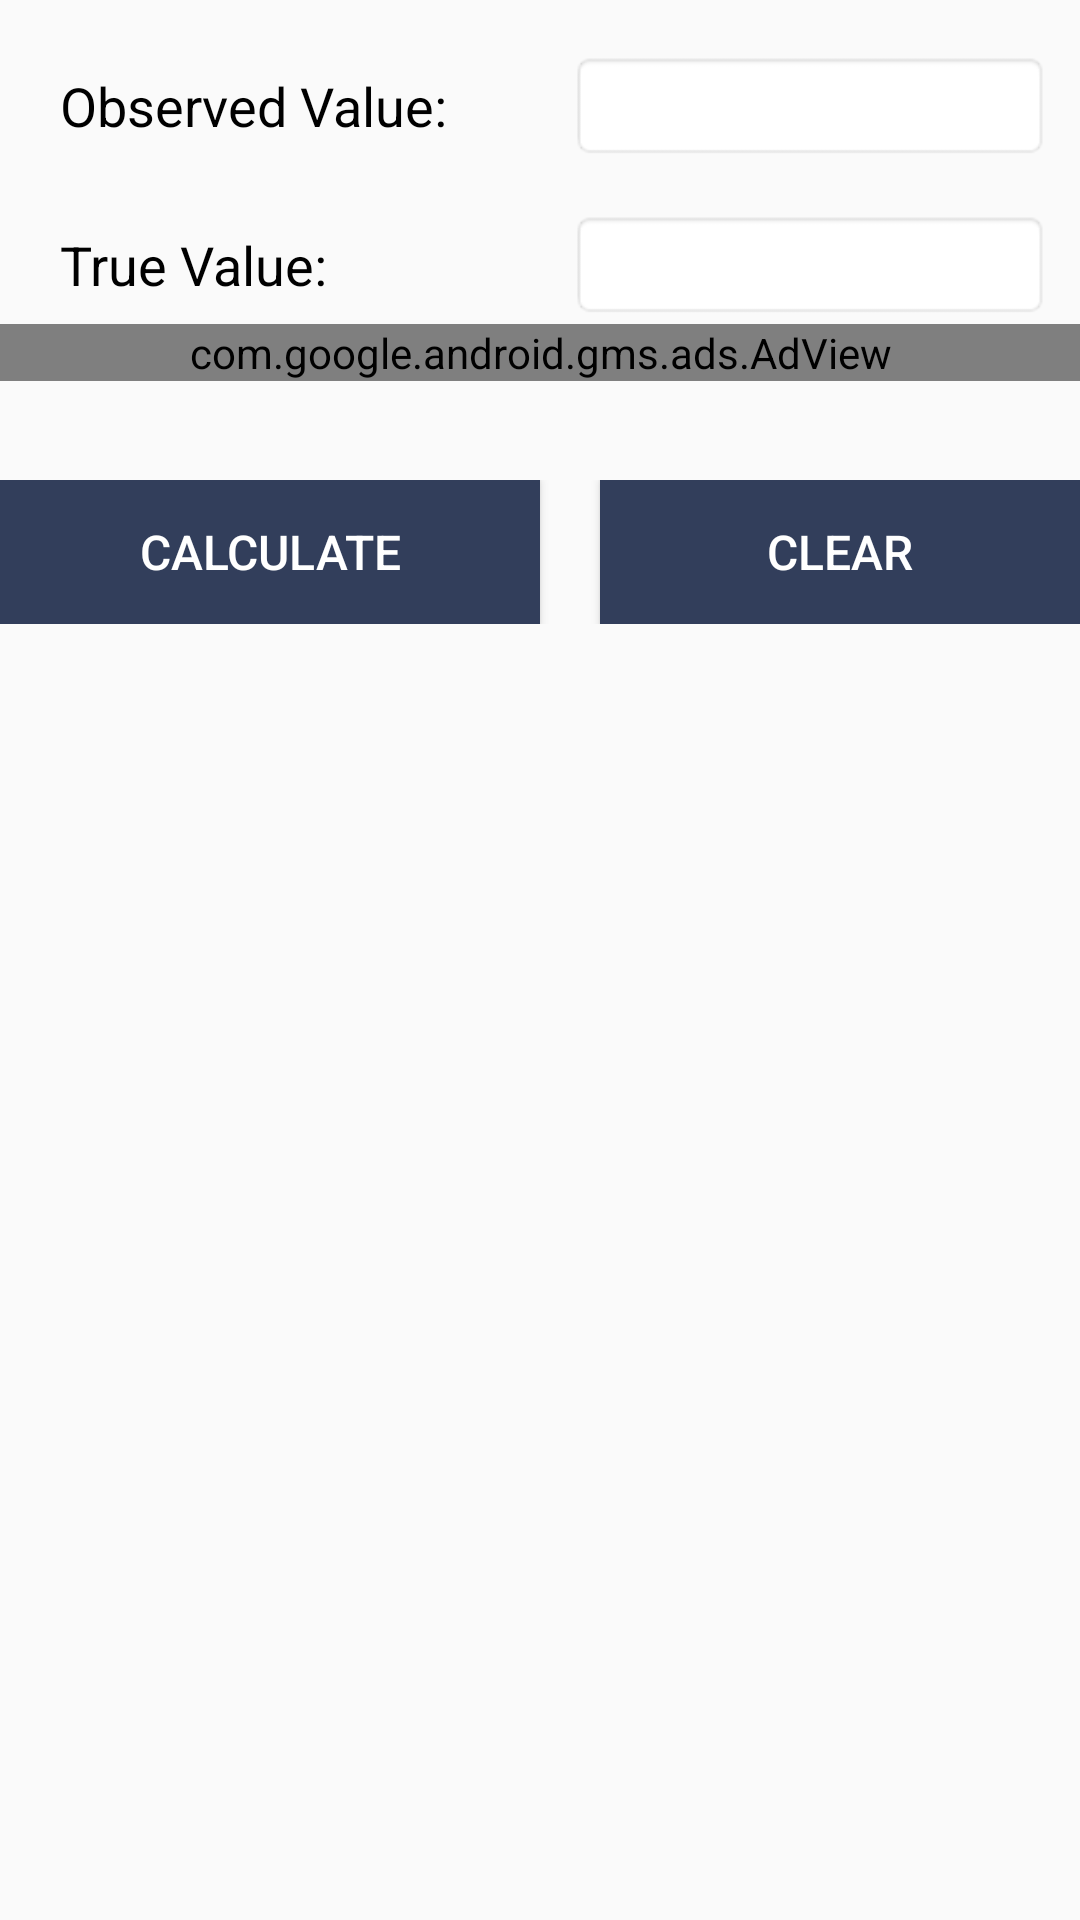

Reconstruct the res/layout file that produces this screen, plus the resources it refers to.
<!-- AndroidManifest.xml: application theme AppTheme -->
<!-- res/layout/activity_percent_error_calculator.xml -->
<?xml version="1.0" encoding="utf-8"?>
<ScrollView xmlns:android="http://schemas.android.com/apk/res/android"
    android:layout_width="fill_parent"
    android:layout_height="fill_parent"
    xmlns:ads="http://schemas.android.com/apk/res-auto">
<RelativeLayout xmlns:android="http://schemas.android.com/apk/res/android"
    xmlns:tools="http://schemas.android.com/tools"
    android:id="@+id/activity_percent_error_calculator"
    android:layout_width="match_parent"
    android:layout_height="match_parent"

    tools:context="com.geniusnine.android.mathcalculators.PercentErrorCalculator.PercentErrorCalculator">
    <LinearLayout
        android:layout_marginLeft="20dp"
        android:layout_marginTop="17dp"
        android:layout_width="match_parent"
        android:layout_height="wrap_content"
        android:orientation="horizontal"
        android:weightSum="2"
        android:layout_alignParentTop="true"
        android:layout_alignParentLeft="true"
        android:layout_alignParentStart="true">

        <TextView
            android:text="Observed Value:"
            android:layout_width="match_parent"
            android:layout_weight="1"
            android:textColor="#000000"
            android:layout_height="35dp"
            android:id="@+id/textViewObservedValue"
            android:textSize="18dp" />

        <EditText
            android:background="@android:drawable/editbox_background"
            android:layout_width="match_parent"
            android:layout_height="wrap_content"
            android:inputType="numberSigned"
            android:layout_marginRight="10dp"
            android:layout_weight="1"
            android:id="@+id/editTextObservedValue" />

    </LinearLayout>
    <LinearLayout
        android:layout_marginLeft="20dp"
        android:layout_marginTop="70dp"
        android:layout_width="match_parent"
        android:layout_height="wrap_content"
        android:orientation="horizontal"
        android:weightSum="2"
        android:layout_alignParentTop="true"
        android:layout_alignParentLeft="true"
        android:layout_alignParentStart="true">

        <TextView

            android:layout_width="match_parent"
            android:layout_height="wrap_content"
            android:textColor="#000000"
            android:layout_weight="1"
            android:id="@+id/textViewTrueValue"
            android:textSize="18dp"
            android:text="True Value:" />

        <EditText
            android:background="@android:drawable/editbox_background"
            android:layout_width="match_parent"
            android:layout_height="wrap_content"
            android:inputType="numberSigned"
            android:layout_marginRight="10dp"
            android:layout_weight="1"
            android:id="@+id/editTextTrueValue" />

    </LinearLayout>


    <LinearLayout
        android:layout_width="match_parent"
        android:layout_height="wrap_content"

        android:id="@+id/adviews"

        android:orientation="horizontal"
        android:layout_marginTop="108dp"
        android:gravity="center"
        android:weightSum="2">

        <com.google.android.gms.ads.AdView
            android:id="@+id/adViewpercent"
            android:layout_width="fill_parent"
            android:layout_height="wrap_content"
            android:layout_alignParentBottom="true"
            android:layout_centerHorizontal="true"
            ads:adSize="SMART_BANNER"
            ads:adUnitId="@string/banner_ad_unit_id"></com.google.android.gms.ads.AdView>
    </LinearLayout>
    <LinearLayout
        android:layout_width="match_parent"
        android:layout_height="wrap_content"
        android:orientation="horizontal"
        android:weightSum="2"
        android:gravity="center"
        android:layout_marginTop="320dp"
        android:layout_centerVertical="true"
        android:layout_alignParentLeft="true"
        android:layout_alignParentStart="true">

        <Button
            android:text="Calculate"

            android:background="@color/colorPrimary"
            android:layout_width="match_parent"
            android:textSize="16dp"

            android:textColor="@android:color/background_light"
            android:layout_height="wrap_content"
            android:id="@+id/buttonCalculate"
            android:layout_weight="1" />

        <Button
            android:text="Clear"
            android:background="@color/colorPrimary"
            android:layout_marginLeft="20dp"
            android:textSize="16dp"
            android:layout_width="match_parent"

            android:layout_height="wrap_content"
            android:textColor="@android:color/background_light"

            android:id="@+id/buttonClear"
            android:layout_weight="1" />
    </LinearLayout>

    <LinearLayout
        android:layout_width="match_parent"
        android:layout_height="wrap_content"
        android:orientation="vertical"

        android:layout_alignParentTop="true"
        android:layout_alignParentLeft="true"
        android:layout_alignParentStart="true">

        <TextView
            android:layout_marginTop="290dp"
            android:text=""
            android:visibility="invisible"
            android:textSize="18dp"
            android:gravity="center"
            android:textColor="#000000"
            android:background="@android:drawable/editbox_background"

            android:layout_width="match_parent"
            android:layout_height="wrap_content"
            android:id="@+id/textViewResult" />
    </LinearLayout>
</RelativeLayout>
</ScrollView>
<!-- resources referenced by this layout -->
<resources>
  <color name="colorPrimary">#323e5b</color>
  <string name="banner_ad_unit_id">ca-app-pub-6819279779322408/7916156970</string>
  <style name="AppTheme" parent="Theme.AppCompat.Light.DarkActionBar">
          
          <item name="colorPrimary">@color/colorPrimary</item>
          <item name="colorPrimaryDark">@color/colorPrimaryDark</item>
          <item name="colorAccent">@color/colorAccent</item>
          <item name="android:alertDialogTheme">@style/Theme.AppCompat.Light.Dialog.Alert</item>
      </style>
  <color name="colorPrimaryDark">#455070</color>
  <color name="colorAccent">#455070</color>
</resources>
